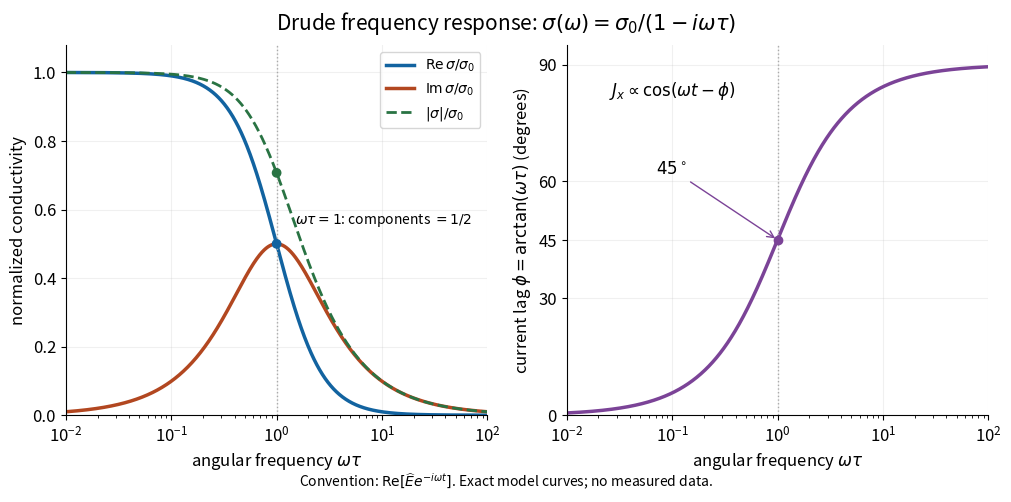

Generate this figure with matplotlib: (Note: this script raises an exception after producing the figure.)
"""Drude conductivity and real-time lag; Python 3.14 and pinned repo libraries.

Run from _media; the PNG is written to the working directory.
"""
from pathlib import Path

import matplotlib.pyplot as plt
import numpy as np


def conductivity(x):
    """sigma/sigma_0, with physical fields Re[E_hat exp(-i omega t)]."""
    return 1 / (1 - 1j * np.asarray(x))


def main():
    plt.rcParams.update({"font.size": 12, "axes.spines.top": False,
                         "axes.spines.right": False, "figure.facecolor": "white",
                         "axes.facecolor": "white"})
    x = np.logspace(-2, 2, 900)
    s = conductivity(x)
    fig, (value, lag) = plt.subplots(1, 2, figsize=(10, 4.7), layout="constrained")
    fig.suptitle(r"Drude frequency response: $\sigma(\omega)=\sigma_0/(1-i\omega\tau)$", fontsize=15)
    value.semilogx(x, s.real, color="#1263a0", lw=2.5, label=r"$\mathrm{Re}\,\sigma/\sigma_0$")
    value.semilogx(x, s.imag, color="#b24720", lw=2.5, label=r"$\mathrm{Im}\,\sigma/\sigma_0$")
    value.semilogx(x, np.abs(s), color="#297343", lw=2, ls="--", label=r"$|\sigma|/\sigma_0$")
    value.scatter([1, 1], [0.5, 2**-0.5], color=["#1263a0", "#297343"], zorder=3)
    value.text(1.5, 0.56, r"$\omega\tau=1$: components $=1/2$", fontsize=10)
    value.set(ylabel="normalized conductivity", ylim=(0, 1.08))
    value.legend(loc="upper right", fontsize=10)
    lag.semilogx(x, np.degrees(np.angle(s)), color="#7b4397", lw=2.5)
    lag.scatter([1], [45], color="#7b4397", zorder=3)
    lag.annotate(r"$45^\circ$", xy=(1, 45), xytext=(0.07, 62),
                 arrowprops={"arrowstyle": "->", "color": "#7b4397"})
    lag.text(0.025, 82, r"$J_x\propto\cos(\omega t-\phi)$", fontsize=12)
    lag.set(ylabel=r"current lag $\phi=\arctan(\omega\tau)$ (degrees)",
            ylim=(0, 95), yticks=[0, 30, 45, 60, 90])
    for ax in (value, lag):
        ax.set(xlim=(0.01, 100), xlabel=r"angular frequency $\omega\tau$")
        ax.axvline(1, color="#aaaaaa", ls=":", lw=1)
        ax.grid(alpha=0.18)
    fig.text(0.5, -0.025, r"Convention: $\mathrm{Re}[\widehat E e^{-i\omega t}]$. Exact model curves; no measured data.",
             ha="center", fontsize=10)
    fig.savefig(Path.cwd() / (Path(__file__).stem + ".png"), dpi=120,
                facecolor="white", transparent=False, bbox_inches="tight")
    plt.close(fig)


if __name__ == "__main__":
    main()
